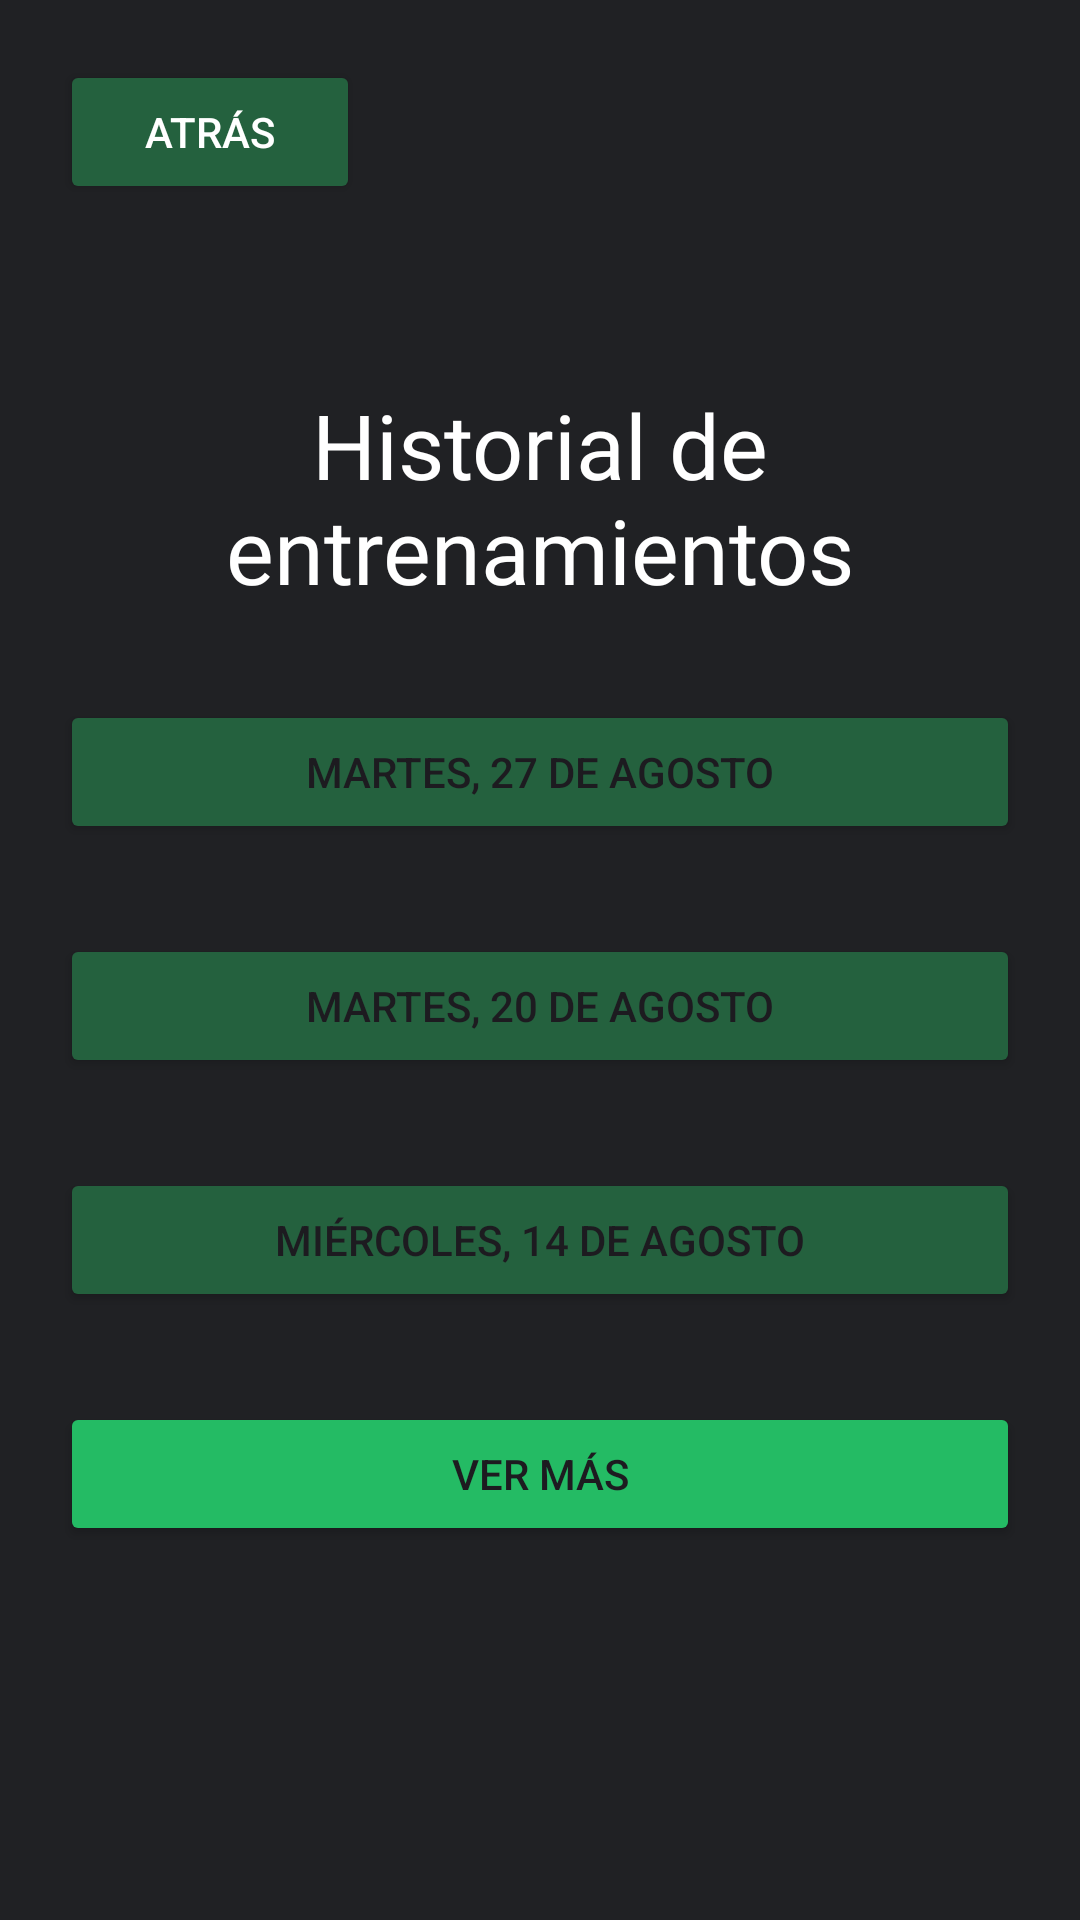

Reconstruct the res/layout file that produces this screen, plus the resources it refers to.
<!-- AndroidManifest.xml: application theme Theme.FitPulseProyecto -->
<!-- res/layout/activity_ver_historial.xml -->
<?xml version="1.0" encoding="utf-8"?>
<androidx.constraintlayout.widget.ConstraintLayout xmlns:android="http://schemas.android.com/apk/res/android"
    xmlns:app="http://schemas.android.com/apk/res-auto"
    xmlns:tools="http://schemas.android.com/tools"
    android:id="@+id/main"
    android:layout_width="match_parent"
    android:layout_height="match_parent"
    android:background="#202124"
    tools:context=".VerHistorialActivity">
<LinearLayout
    android:layout_width="match_parent"
    android:layout_height="match_parent"
    android:orientation="vertical">
    <Button
        android:layout_marginTop="20dp"
        android:layout_marginLeft="20dp"
        android:id="@+id/atras"
        android:layout_width="100dp"
        android:layout_height="wrap_content"
        android:textColor="@color/white"
        android:backgroundTint="#24613e"
        android:text="Atrás" />

    <TextView
        android:id="@+id/titulo_historial"
        android:layout_width="match_parent"
        android:layout_height="wrap_content"
        android:layout_marginLeft="20dp"
        android:layout_marginRight="20dp"
        android:textColor="@color/white"
        android:fontFamily="@font/roboto_slab_semibold"
        android:textSize="30dp"
        android:text="Historial de entrenamientos"
        android:textAlignment="center"
        android:layout_marginTop="60dp"/>

    <Button
        android:layout_marginLeft="20dp"
        android:layout_marginRight="20dp"
        android:layout_marginTop="30dp"
        android:id="@+id/historial_1"
        android:layout_width="match_parent"
        android:layout_height="wrap_content"
        android:backgroundTint="#24613e"
        android:text="Martes, 27 de agosto" />

    <Button
        android:layout_marginLeft="20dp"
        android:layout_marginRight="20dp"
        android:layout_marginTop="30dp"
        android:id="@+id/historial_2"
        android:layout_width="match_parent"
        android:layout_height="wrap_content"
        android:backgroundTint="#24613e"
        android:text="Martes, 20 de agosto" />

    <Button
        android:layout_marginLeft="20dp"
        android:layout_marginRight="20dp"
        android:layout_marginTop="30dp"
        android:id="@+id/historial_3"
        android:layout_width="match_parent"
        android:layout_height="wrap_content"
        android:backgroundTint="#24613e"
        android:text="Miércoles, 14 de agosto" />

    <Button
        android:layout_marginLeft="20dp"
        android:layout_marginRight="20dp"
        android:layout_marginTop="30dp"
        android:id="@+id/ver_mas"
        android:layout_width="match_parent"
        android:layout_height="wrap_content"
        android:backgroundTint="#24bb64"
        android:text="Ver más" />
</LinearLayout>
</androidx.constraintlayout.widget.ConstraintLayout>
<!-- resources referenced by this layout -->
<resources>
  <color name="white">#FFFFFFFF</color>
  <style name="Theme.FitPulseProyecto" parent="Base.Theme.FitPulseProyecto" />
  <style name="Base.Theme.FitPulseProyecto" parent="Theme.Material3.DayNight.NoActionBar">
          
          
      </style>
</resources>
